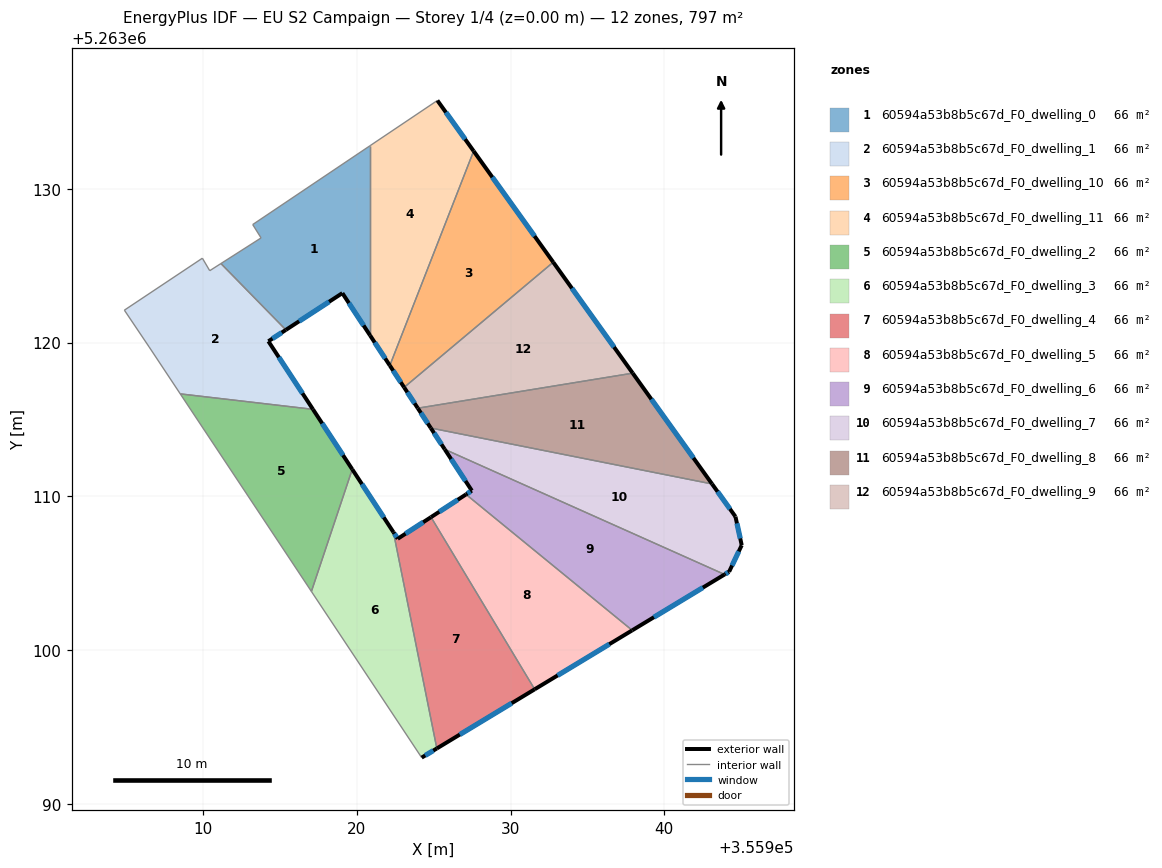
=== STOREY PLAN SPEC (per zone: floor XY polygon, exterior-wall plan segments, windows/doors) ===
zone 1: 60594a53b8b5c67d_F0_dwelling_0  (66.4 m²)
  floor: (355920.87, 5263132.80) (355920.87, 5263120.46) (355919.07, 5263123.21) (355915.40, 5263120.82) (355911.17, 5263125.14) (355913.78, 5263126.80) (355913.24, 5263127.67)
  exterior wall: (355919.07, 5263123.21) – (355920.87, 5263120.46)  [3.3 m]
    window: (355919.49, 5263122.57) – (355920.45, 5263121.11)  [2.8 m²]
  exterior wall: (355915.40, 5263120.82) – (355919.07, 5263123.21)  [4.4 m]
    window: (355916.26, 5263121.39) – (355918.20, 5263122.65)  [3.7 m²]
  interior walls: 5
zone 2: 60594a53b8b5c67d_F0_dwelling_1  (66.4 m²)
  floor: (355915.40, 5263120.82) (355914.26, 5263120.08) (355917.16, 5263115.66) (355908.53, 5263116.67) (355906.50, 5263119.72) (355904.90, 5263122.11) (355909.97, 5263125.48) (355910.45, 5263124.67) (355911.17, 5263125.14)
  exterior wall: (355914.26, 5263120.08) – (355915.40, 5263120.82)  [1.4 m]
    window: (355914.52, 5263120.26) – (355915.13, 5263120.65)  [1.1 m²]
  exterior wall: (355917.16, 5263115.66) – (355914.26, 5263120.08)  [5.3 m]
    window: (355916.47, 5263116.70) – (355914.94, 5263119.05)  [4.5 m²]
  interior walls: 7
zone 3: 60594a53b8b5c67d_F0_dwelling_10  (66.4 m²)
  floor: (355927.60, 5263132.45) (355932.78, 5263125.22) (355923.08, 5263117.09) (355922.15, 5263118.51)
  exterior wall: (355922.15, 5263118.51) – (355923.08, 5263117.09)  [1.7 m]
    window: (355922.37, 5263118.17) – (355922.86, 5263117.42)  [1.4 m²]
  exterior wall: (355932.78, 5263125.22) – (355927.60, 5263132.45)  [8.9 m]
    window: (355931.56, 5263126.92) – (355928.82, 5263130.75)  [7.5 m²]
  interior walls: 2
zone 4: 60594a53b8b5c67d_F0_dwelling_11  (66.4 m²)
  floor: (355925.24, 5263135.74) (355927.60, 5263132.45) (355922.15, 5263118.51) (355920.87, 5263120.46) (355920.87, 5263132.80)
  exterior wall: (355920.87, 5263120.46) – (355922.15, 5263118.51)  [2.3 m]
    window: (355921.17, 5263120.00) – (355921.85, 5263118.97)  [2.0 m²]
  exterior wall: (355927.60, 5263132.45) – (355925.24, 5263135.74)  [4.0 m]
    window: (355927.05, 5263133.22) – (355925.80, 5263134.97)  [3.4 m²]
  interior walls: 3
zone 5: 60594a53b8b5c67d_F0_dwelling_2  (66.4 m²)
  floor: (355917.16, 5263115.66) (355919.71, 5263111.76) (355917.05, 5263103.82) (355908.53, 5263116.67)
  exterior wall: (355919.71, 5263111.76) – (355917.16, 5263115.66)  [4.7 m]
    window: (355919.11, 5263112.68) – (355917.75, 5263114.75)  [3.9 m²]
  interior walls: 3
zone 6: 60594a53b8b5c67d_F0_dwelling_3  (66.4 m²)
  floor: (355922.39, 5263107.67) (355925.21, 5263093.62) (355924.22, 5263093.02) (355917.05, 5263103.82) (355919.71, 5263111.76)
  exterior wall: (355922.39, 5263107.67) – (355919.71, 5263111.76)  [4.9 m]
    window: (355921.76, 5263108.63) – (355920.34, 5263110.80)  [4.1 m²]
  exterior wall: (355924.22, 5263093.02) – (355925.21, 5263093.62)  [1.2 m]
    window: (355924.45, 5263093.16) – (355924.98, 5263093.48)  [1.0 m²]
  interior walls: 3
zone 7: 60594a53b8b5c67d_F0_dwelling_4  (66.4 m²)
  floor: (355924.83, 5263108.65) (355931.57, 5263097.46) (355925.21, 5263093.62) (355922.39, 5263107.67) (355922.67, 5263107.25)
  exterior wall: (355922.67, 5263107.25) – (355922.39, 5263107.67)  [0.5 m]
    window: (355922.60, 5263107.35) – (355922.45, 5263107.57)  [0.4 m²]
  exterior wall: (355924.83, 5263108.65) – (355922.67, 5263107.25)  [2.6 m]
    window: (355924.32, 5263108.32) – (355923.17, 5263107.58)  [2.2 m²]
  exterior wall: (355925.21, 5263093.62) – (355931.57, 5263097.46)  [7.4 m]
    window: (355926.70, 5263094.52) – (355930.08, 5263096.56)  [6.3 m²]
  interior walls: 2
zone 8: 60594a53b8b5c67d_F0_dwelling_5  (66.4 m²)
  floor: (355937.91, 5263101.29) (355931.57, 5263097.46) (355924.83, 5263108.65) (355927.11, 5263110.13)
  exterior wall: (355927.11, 5263110.13) – (355924.83, 5263108.65)  [2.7 m]
    window: (355926.57, 5263109.78) – (355925.36, 5263109.00)  [2.3 m²]
  exterior wall: (355931.57, 5263097.46) – (355937.91, 5263101.29)  [7.4 m]
    window: (355933.06, 5263098.36) – (355936.42, 5263100.39)  [6.3 m²]
  interior walls: 2
zone 9: 60594a53b8b5c67d_F0_dwelling_6  (66.4 m²)
  floor: (355943.91, 5263104.92) (355937.91, 5263101.29) (355927.11, 5263110.13) (355927.48, 5263110.37) (355925.72, 5263113.06)
  exterior wall: (355927.48, 5263110.37) – (355927.11, 5263110.13)  [0.5 m]
    window: (355927.40, 5263110.32) – (355927.19, 5263110.19)  [0.4 m²]
  exterior wall: (355925.72, 5263113.06) – (355927.48, 5263110.37)  [3.2 m]
    window: (355926.14, 5263112.43) – (355927.07, 5263111.00)  [2.7 m²]
  exterior wall: (355937.91, 5263101.29) – (355943.91, 5263104.92)  [7.0 m]
    window: (355939.32, 5263102.15) – (355942.50, 5263104.07)  [5.9 m²]
  interior walls: 2
zone 10: 60594a53b8b5c67d_F0_dwelling_7  (66.4 m²)
  floor: (355943.10, 5263110.81) (355944.62, 5263108.68) (355945.03, 5263106.83) (355944.21, 5263105.10) (355943.91, 5263104.92) (355925.72, 5263113.06) (355924.82, 5263114.44)
  exterior wall: (355944.21, 5263105.10) – (355945.03, 5263106.83)  [1.9 m]
    window: (355944.40, 5263105.51) – (355944.84, 5263106.42)  [1.6 m²]
  exterior wall: (355943.91, 5263104.92) – (355944.21, 5263105.10)  [0.3 m]
    window: (355943.98, 5263104.97) – (355944.14, 5263105.06)  [0.3 m²]
  exterior wall: (355924.82, 5263114.44) – (355925.72, 5263113.06)  [1.7 m]
    window: (355925.03, 5263114.12) – (355925.51, 5263113.38)  [1.4 m²]
  exterior wall: (355944.62, 5263108.68) – (355943.10, 5263110.81)  [2.6 m]
    window: (355944.26, 5263109.18) – (355943.46, 5263110.31)  [2.2 m²]
  exterior wall: (355945.03, 5263106.83) – (355944.62, 5263108.68)  [1.9 m]
    window: (355944.93, 5263107.26) – (355944.72, 5263108.25)  [1.6 m²]
  interior walls: 2
zone 11: 60594a53b8b5c67d_F0_dwelling_8  (66.4 m²)
  floor: (355937.94, 5263118.01) (355943.10, 5263110.81) (355924.82, 5263114.44) (355923.97, 5263115.73)
  exterior wall: (355923.97, 5263115.73) – (355924.82, 5263114.44)  [1.5 m]
    window: (355924.17, 5263115.43) – (355924.62, 5263114.75)  [1.3 m²]
  exterior wall: (355943.10, 5263110.81) – (355937.94, 5263118.01)  [8.9 m]
    window: (355941.89, 5263112.50) – (355939.15, 5263116.32)  [7.5 m²]
  interior walls: 2
zone 12: 60594a53b8b5c67d_F0_dwelling_9  (66.4 m²)
  floor: (355932.78, 5263125.22) (355937.94, 5263118.01) (355923.97, 5263115.73) (355923.08, 5263117.09)
  exterior wall: (355923.08, 5263117.09) – (355923.97, 5263115.73)  [1.6 m]
    window: (355923.29, 5263116.77) – (355923.76, 5263116.05)  [1.4 m²]
  exterior wall: (355937.94, 5263118.01) – (355932.78, 5263125.22)  [8.9 m]
    window: (355936.73, 5263119.70) – (355933.99, 5263123.53)  [7.5 m²]
  interior walls: 2

=== DERIVED (storey summary) ===
Building: EU S2 Campaign
Storey: 1 of 4  (floor level z = 0.00 m)
Storey gross floor area: 797.2 m²
Zones on this storey: 12
  - 60594a53b8b5c67d_F0_dwelling_0: floor 66.4 m²; exterior wall 7.7 m (23.0 m²); 2 window(s) 6.5 m²; WWR 28.1%
  - 60594a53b8b5c67d_F0_dwelling_1: floor 66.4 m²; exterior wall 6.6 m (19.9 m²); 2 window(s) 5.6 m²; WWR 28.1%
  - 60594a53b8b5c67d_F0_dwelling_10: floor 66.4 m²; exterior wall 10.6 m (31.8 m²); 2 window(s) 8.9 m²; WWR 28.1%
  - 60594a53b8b5c67d_F0_dwelling_11: floor 66.4 m²; exterior wall 6.4 m (19.2 m²); 2 window(s) 5.4 m²; WWR 28.1%
  - 60594a53b8b5c67d_F0_dwelling_2: floor 66.4 m²; exterior wall 4.7 m (14.0 m²); 1 window(s) 3.9 m²; WWR 28.1%
  - 60594a53b8b5c67d_F0_dwelling_3: floor 66.4 m²; exterior wall 6.0 m (18.1 m²); 2 window(s) 5.1 m²; WWR 28.1%
  - 60594a53b8b5c67d_F0_dwelling_4: floor 66.4 m²; exterior wall 10.5 m (31.6 m²); 3 window(s) 8.9 m²; WWR 28.1%
  - 60594a53b8b5c67d_F0_dwelling_5: floor 66.4 m²; exterior wall 10.1 m (30.4 m²); 2 window(s) 8.5 m²; WWR 28.1%
  - 60594a53b8b5c67d_F0_dwelling_6: floor 66.4 m²; exterior wall 10.7 m (32.0 m²); 3 window(s) 9.0 m²; WWR 28.1%
  - 60594a53b8b5c67d_F0_dwelling_7: floor 66.4 m²; exterior wall 8.4 m (25.3 m²); 5 window(s) 7.1 m²; WWR 28.1%
  - 60594a53b8b5c67d_F0_dwelling_8: floor 66.4 m²; exterior wall 10.4 m (31.2 m²); 2 window(s) 8.8 m²; WWR 28.1%
  - 60594a53b8b5c67d_F0_dwelling_9: floor 66.4 m²; exterior wall 10.5 m (31.5 m²); 2 window(s) 8.9 m²; WWR 28.1%
Zone adjacency (shared interzone walls):
  - 60594a53b8b5c67d_F0_dwelling_0 ↔ 60594a53b8b5c67d_F0_dwelling_1
  - 60594a53b8b5c67d_F0_dwelling_0 ↔ 60594a53b8b5c67d_F0_dwelling_11
  - 60594a53b8b5c67d_F0_dwelling_1 ↔ 60594a53b8b5c67d_F0_dwelling_2
  - 60594a53b8b5c67d_F0_dwelling_10 ↔ 60594a53b8b5c67d_F0_dwelling_11
  - 60594a53b8b5c67d_F0_dwelling_10 ↔ 60594a53b8b5c67d_F0_dwelling_9
  - 60594a53b8b5c67d_F0_dwelling_2 ↔ 60594a53b8b5c67d_F0_dwelling_3
  - 60594a53b8b5c67d_F0_dwelling_3 ↔ 60594a53b8b5c67d_F0_dwelling_4
  - 60594a53b8b5c67d_F0_dwelling_4 ↔ 60594a53b8b5c67d_F0_dwelling_5
  - 60594a53b8b5c67d_F0_dwelling_5 ↔ 60594a53b8b5c67d_F0_dwelling_6
  - 60594a53b8b5c67d_F0_dwelling_6 ↔ 60594a53b8b5c67d_F0_dwelling_7
  - 60594a53b8b5c67d_F0_dwelling_7 ↔ 60594a53b8b5c67d_F0_dwelling_8
  - 60594a53b8b5c67d_F0_dwelling_8 ↔ 60594a53b8b5c67d_F0_dwelling_9